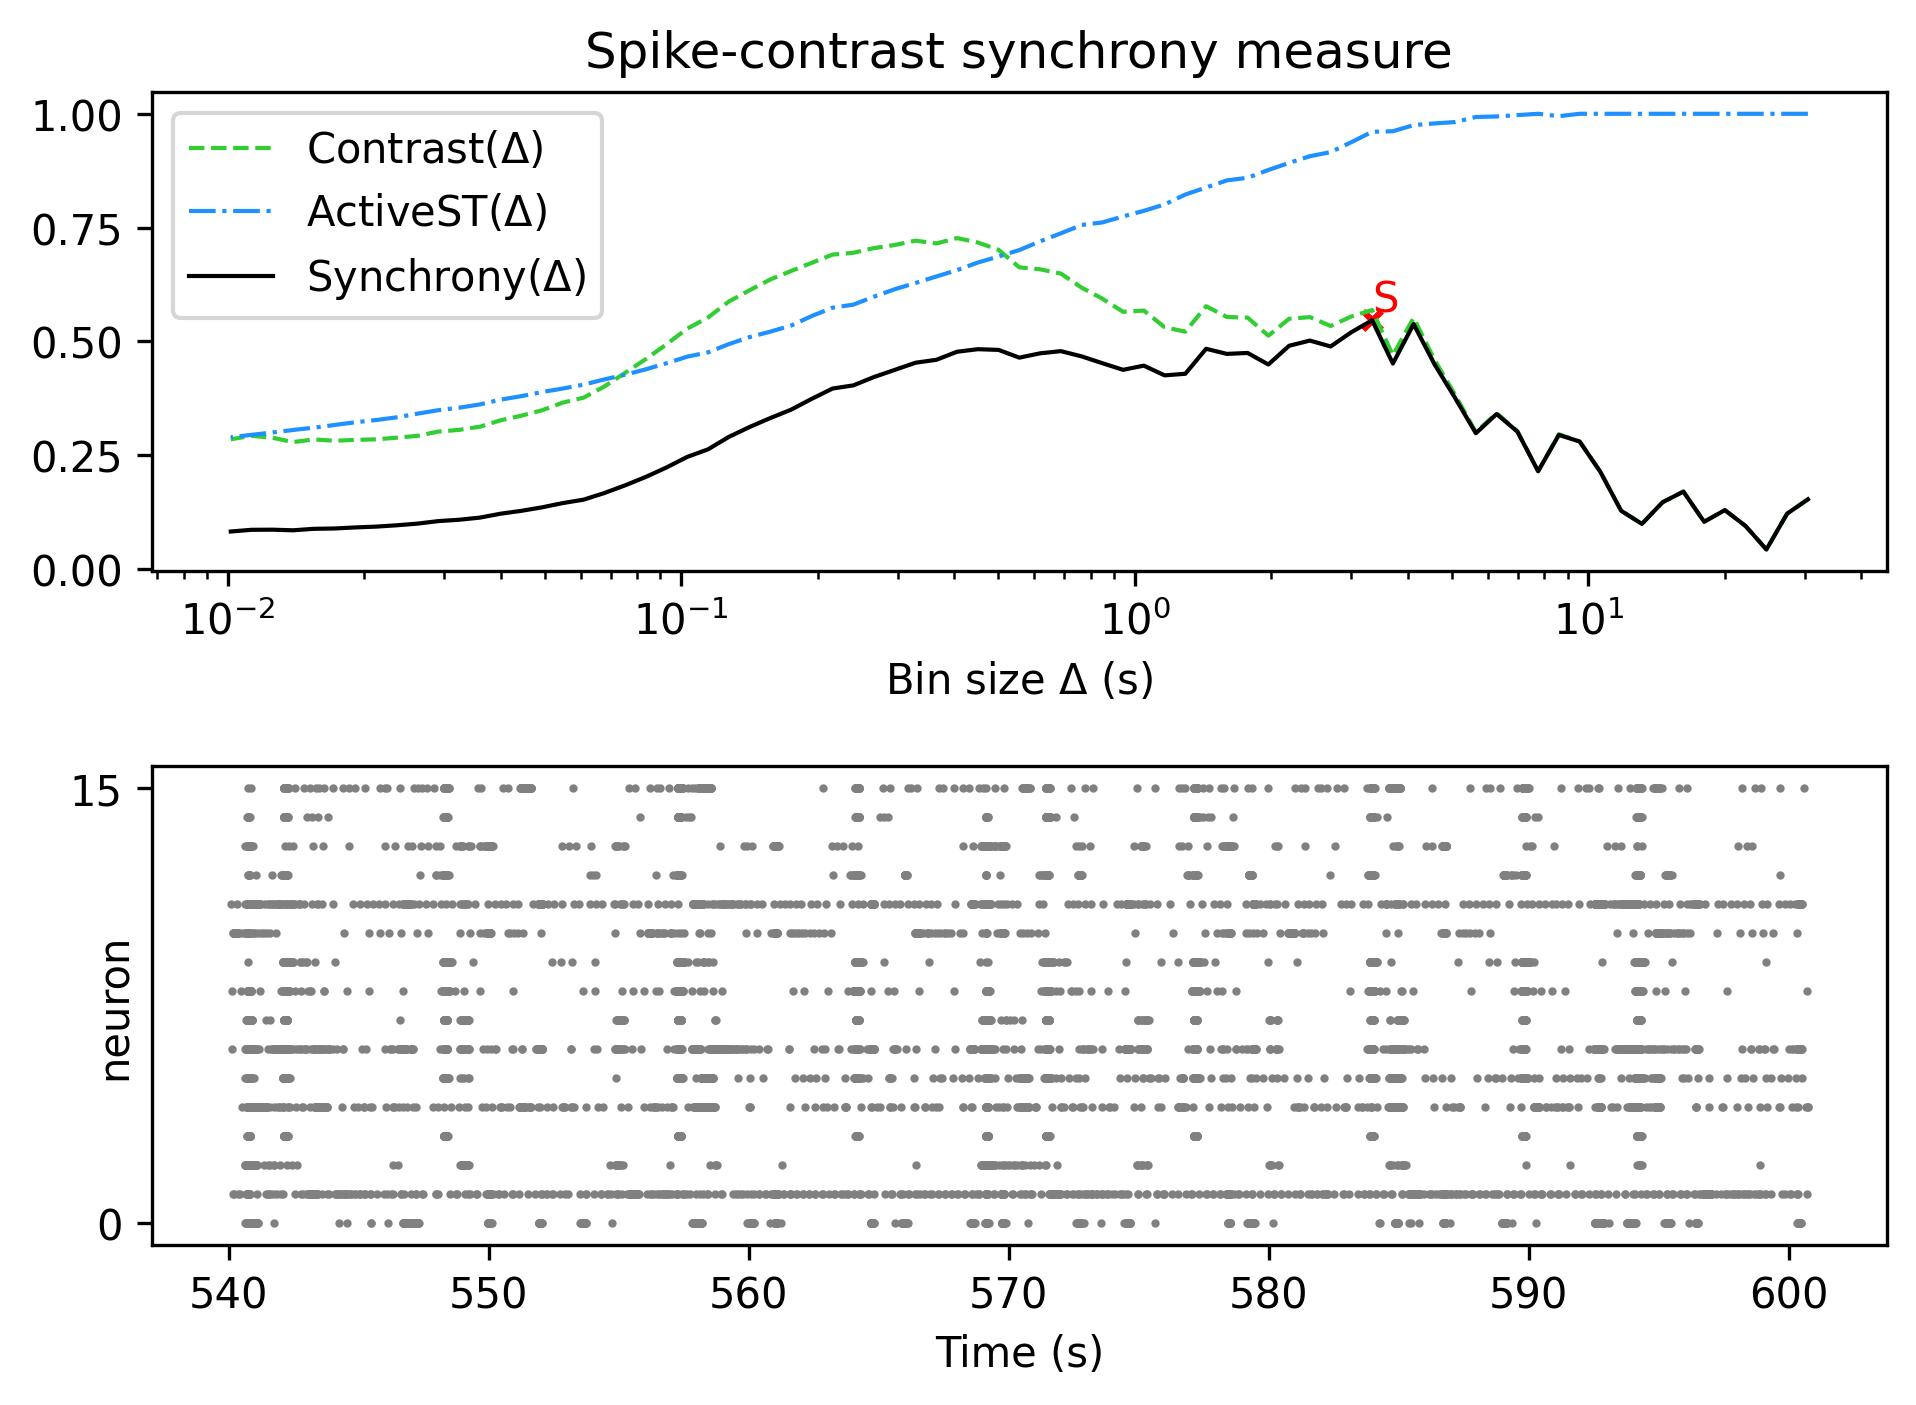

Values plotted in this chart, from the file beside it:
, Spike-contrast (30.5 s), Spike-contrast (27.45 s), Spike-contrast (24.705 s), Spike-contrast (22.234 s), Spike-contrast (20.011 s), Spike-contrast (18.01 s), Spike-contrast (16.209 s), Spike-contrast (14.588 s), Spike-contrast (13.129 s), Spike-contrast (11.816 s), Spike-contrast (10.635 s), Spike-contrast (9.571 s), Spike-contrast (8.614 s), Spike-contrast (7.753 s), Spike-contrast (6.977 s), Spike-contrast (6.28 s), Spike-contrast (5.652 s), Spike-contrast (5.087 s), Spike-contrast (4.578 s), Spike-contrast (4.12 s), Spike-contrast (3.708 s), Spike-contrast (3.337 s), Spike-contrast (3.004 s)
0, 0.1533, 0.1218, 0.0431, 0.09453, 0.1296, 0.104, 0.1703, 0.1469, 0.09934, 0.1281, 0.2135, 0.2802, 0.2947, 0.215, 0.302, 0.3406, 0.2984, 0.3759, 0.4505, 0.5381, 0.4515, 0.5465, 0.5203
